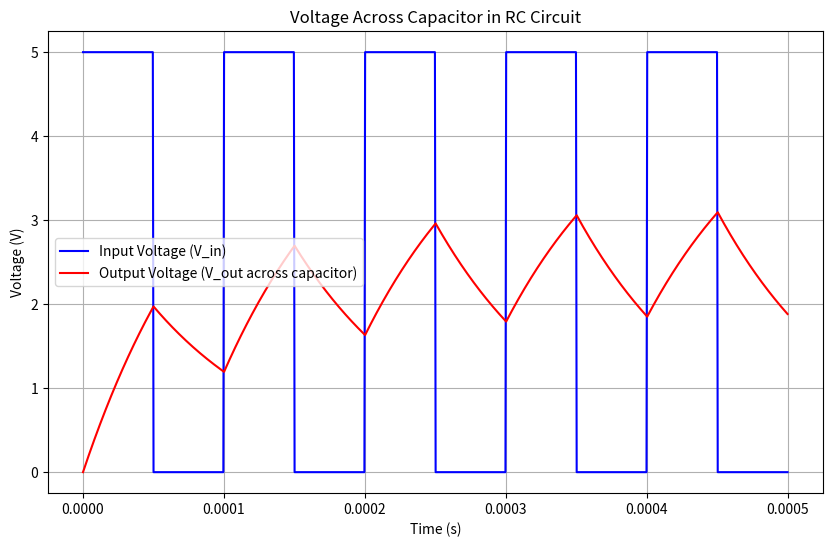

The matplotlib source for this figure: (Note: this script raises an exception after producing the figure.)
import numpy as np
import matplotlib.pyplot as plt

# Given values
R = 100  # Resistance in ohms
C = 1e-6  # Capacitance in farads
T = R * C  # Time constant
freq = 1 / T  # Frequency where RC = T
V_in_high = 5  # High voltage of the square wave
V_in_low = 0  # Low voltage of the square wave
time_period = 1 / freq  # Period of the square wave

# Time vector
t = np.linspace(0, 5 * time_period, 1000)  # 5 cycles of the square wave

# Input square wave signal
V_in = V_in_high * (np.mod(t, time_period) < time_period / 2) + \
       V_in_low * (np.mod(t, time_period) >= time_period / 2)

# Initialize the output voltage
V_out = np.zeros_like(t)

# Simulate the capacitor voltage
for i in range(1, len(t)):
    dt = t[i] - t[i - 1]
    dV = (V_in[i - 1] - V_out[i - 1]) / (R * C) * dt
    V_out[i] = V_out[i - 1] + dV

# Plot the input and output voltages
plt.figure(figsize=(10, 6))
plt.plot(t, V_in, label='Input Voltage (V_in)', color='blue')
plt.plot(t, V_out, label='Output Voltage (V_out across capacitor)', color='red')
plt.title('Voltage Across Capacitor in RC Circuit')
plt.xlabel('Time (s)')
plt.ylabel('Voltage (V)')
plt.legend()
plt.grid(True)
plt.savefig('../figs/1.jpg')
plt.show()


